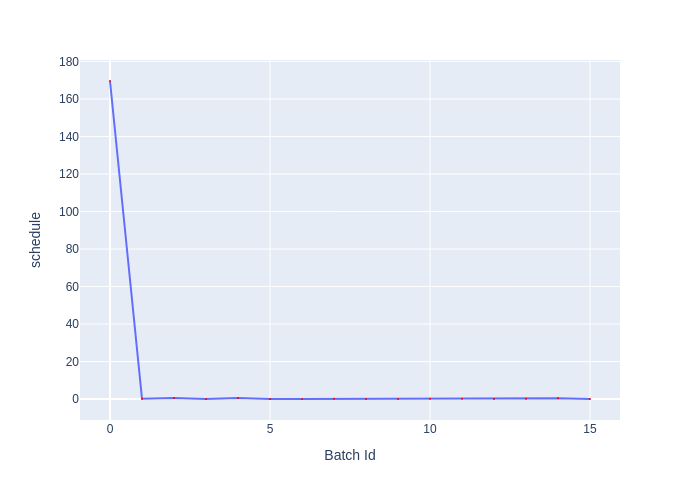

Values plotted in this chart, from the file beside it:
Batch Id, schedule
0, 169.6
1, 0.1581
2, 0.5612
3, 0.05398
4, 0.5425
5, 0.05365
6, 0.1034
7, 0.1385
8, 0.09223
9, 0.05236
10, 0.228
11, 0.1346
12, 0.09847
13, 0.1374
14, 0.4406
15, 0.04638
